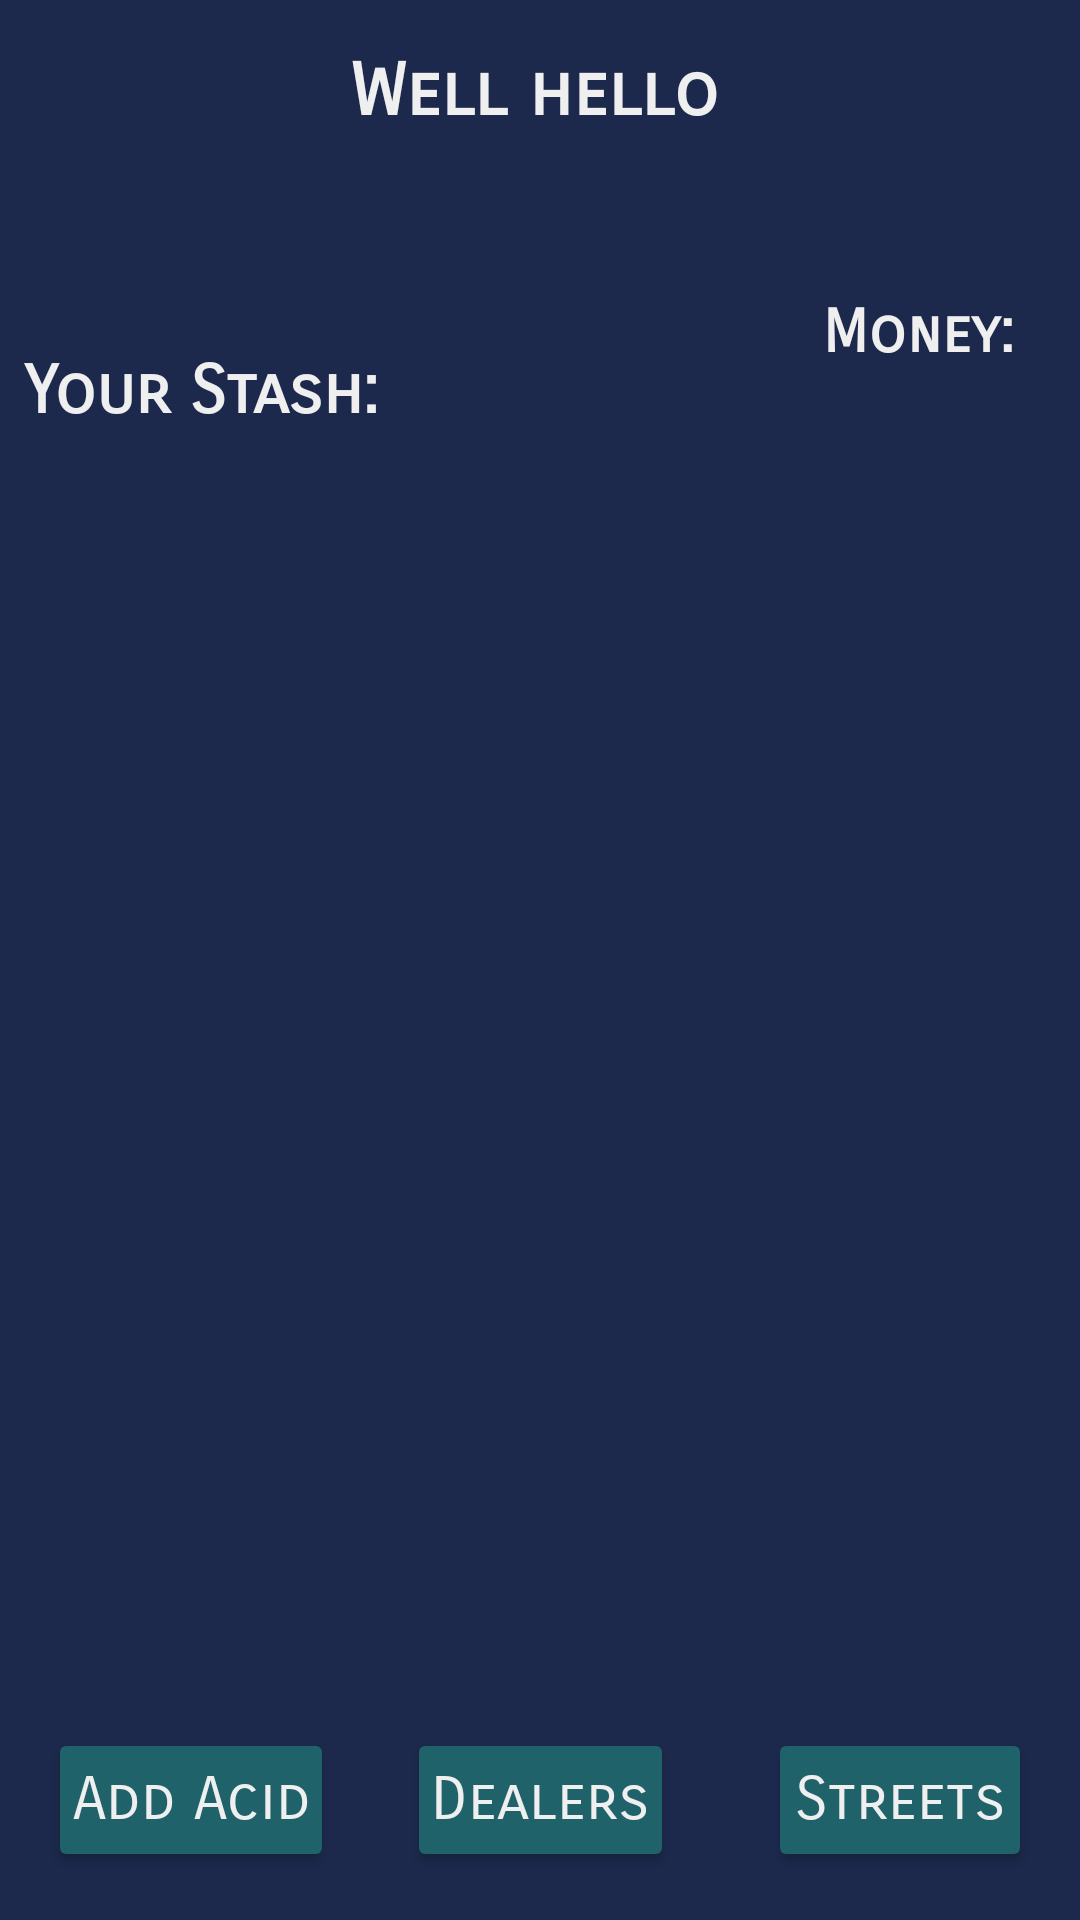

This screen was rendered from an Android layout file. Write that file and the resources it references.
<!-- AndroidManifest.xml: application theme AppTheme -->
<!-- res/layout/fragment_home.xml -->
<?xml version="1.0" encoding="utf-8"?>
<android.support.constraint.ConstraintLayout xmlns:android="http://schemas.android.com/apk/res/android"
    xmlns:app="http://schemas.android.com/apk/res-auto"
    xmlns:tools="http://schemas.android.com/tools"
    android:layout_width="match_parent"
    android:layout_height="match_parent">


    <android.support.v7.widget.RecyclerView
        android:id="@+id/stash_list_recycler"
        android:layout_width="0dp"
        android:layout_height="0dp"
        android:padding="8dp"
        android:layout_marginBottom="15dp"
        android:layout_marginEnd="16dp"
        android:layout_marginLeft="16dp"
        android:layout_marginRight="16dp"
        android:layout_marginStart="16dp"
        android:textAlignment="center"
        app:layout_constraintBottom_toTopOf="@+id/dealers_button"
        app:layout_constraintHorizontal_bias="0.0"
        app:layout_constraintLeft_toLeftOf="parent"
        app:layout_constraintRight_toRightOf="parent"
        android:layout_marginTop="16dp"
        app:layout_constraintTop_toBottomOf="@+id/textView4" />

    <Button
        android:id="@+id/streets_button"
        style="@style/ButtonTheme"
        android:layout_width="wrap_content"
        android:layout_height="wrap_content"
        android:layout_marginBottom="16dp"
        android:layout_marginEnd="16dp"
        android:layout_marginRight="16dp"
        android:padding="8dp"
        android:text="@string/streets"
        app:layout_constraintBottom_toBottomOf="parent"
        app:layout_constraintRight_toRightOf="parent"
        tools:layout_constraintRight_creator="1" />

    <Button
        android:id="@+id/dealers_button"
        style="@style/ButtonTheme"
        android:layout_width="wrap_content"
        android:layout_height="wrap_content"
        android:layout_marginBottom="16dp"
        android:padding="8dp"
        android:text="@string/dealers"
        app:layout_constraintBottom_toBottomOf="parent"
        app:layout_constraintLeft_toLeftOf="parent"
        app:layout_constraintRight_toRightOf="parent"
        tools:layout_constraintLeft_creator="1"
        tools:layout_constraintRight_creator="1" />

    <Button
        android:id="@+id/groups_button"
        style="@style/ButtonTheme"
        android:layout_width="wrap_content"
        android:layout_height="wrap_content"
        android:layout_marginBottom="16dp"
        android:layout_marginLeft="16dp"
        android:layout_marginStart="16dp"
        android:padding="8dp"
        android:text="Add Acid"
        app:layout_constraintBottom_toBottomOf="parent"
        app:layout_constraintLeft_toLeftOf="parent"
        tools:layout_constraintLeft_creator="1" />

    <TextView
        android:id="@+id/message_text_view"
        style="@style/TextViewTheme"
        android:layout_width="wrap_content"
        android:layout_height="wrap_content"
        android:layout_marginEnd="16dp"
        android:layout_marginRight="15dp"
        android:layout_marginStart="16dp"
        android:layout_marginTop="16dp"
        android:text=""
        android:textAlignment="center"
        android:textSize="18sp"
        app:layout_constraintRight_toRightOf="parent"
        app:layout_constraintTop_toBottomOf="@+id/welcome_text_view" />

    <TextView
        android:id="@+id/welcome_text_view"
        android:layout_width="352dp"
        android:layout_height="wrap_content"
        android:layout_marginEnd="16dp"
        android:layout_marginLeft="12dp"
        android:layout_marginRight="16dp"
        android:layout_marginStart="12dp"
        style="@style/TextViewTheme"
        android:text="@string/welcome"
        android:textAlignment="center"
        app:layout_constraintLeft_toLeftOf="parent"
        app:layout_constraintRight_toRightOf="parent"
        app:layout_constraintTop_toTopOf="parent"
        android:layout_marginTop="16dp" />

    <TextView
        android:id="@+id/name_text_view"
        style="@style/TextViewTheme"
        android:layout_width="wrap_content"
        android:layout_height="wrap_content"
        android:layout_marginEnd="16dp"
        android:layout_marginLeft="16dp"
        android:layout_marginStart="16dp"
        android:layout_marginTop="16dp"
        android:text=""
        android:textAlignment="center"
        android:textSize="20sp"
        app:layout_constraintLeft_toLeftOf="parent"
        app:layout_constraintTop_toBottomOf="@+id/welcome_text_view" />

    <TextView
        android:id="@+id/textView4"
        style="@style/TextViewTheme"
        android:layout_width="wrap_content"
        android:layout_height="wrap_content"
        android:text="@string/stash"
        android:textSize="22sp"
        android:layout_marginStart="8dp"
        app:layout_constraintLeft_toLeftOf="parent"
        android:layout_marginTop="32dp"
        app:layout_constraintTop_toBottomOf="@+id/name_text_view"
        android:layout_marginLeft="8dp" />

    <TextView
        android:id="@+id/text_player_money"
        style="@style/TextViewTheme"
        android:layout_width="wrap_content"
        android:layout_height="wrap_content"
        android:text="@string/money"
        android:textSize="20sp"
        android:layout_marginEnd="16dp"
        app:layout_constraintRight_toRightOf="parent"
        android:layout_marginTop="16dp"
        app:layout_constraintTop_toBottomOf="@+id/message_text_view" />

</android.support.constraint.ConstraintLayout>
<!-- resources referenced by this layout -->
<resources>
  <string name="dealers">Dealers</string>
  <string name="money">Money:\u00A0</string>
  <string name="stash">Your Stash:\u00A0</string>
  <string name="streets">Streets</string>
  <string name="welcome">Well hello</string>
  <style name="ButtonTheme" parent="AppTheme">
          <item name="android:fontFamily">sans-serif-smallcaps</item>
          <item name="android:textColor">@color/color_near_white</item>
          <item name="colorPrimary">@color/color_near_white</item>
          <item name="colorPrimaryDark">@color/colorPrimaryDark</item>
          <item name="colorAccent">@color/colorAccent</item>
          <item name="android:textSize">20sp</item>
          <item name="android:backgroundTint">@color/color_greenish</item>
      </style>
  <style name="TextViewTheme" parent="AppTheme">
          <item name="android:fontFamily">sans-serif-smallcaps</item>
          <item name="android:textColor">@color/color_near_white</item>
          <item name="colorPrimary">@color/color_near_white</item>
          <item name="colorPrimaryDark">@color/colorPrimaryDark</item>
          <item name="colorAccent">@color/colorAccent</item>
          <item name="android:textSize">24sp</item>
          <item name="android:textStyle">bold</item>
      </style>
  <style name="AppTheme" parent="Theme.AppCompat.Light.NoActionBar">
          
  		<item name="android:fontFamily">sans-serif-smallcaps</item>
          <item name="windowActionBar">false</item>
          <item name="colorPrimary">@color/colorPrimary</item>
          <item name="colorPrimaryDark">@color/colorPrimaryDark</item>
          <item name="colorAccent">@color/colorAccent</item>
  		<item name="android:windowBackground">@color/color_navy</item>
      </style>
  <color name="color_near_white">#efefef</color>
  <color name="colorPrimaryDark">#303F9F</color>
  <color name="colorAccent">#FF4081</color>
  <color name="color_greenish">#1f626a</color>
  <color name="colorPrimary">#3F51B5</color>
  <color name="color_navy">#1c294c</color>
</resources>
